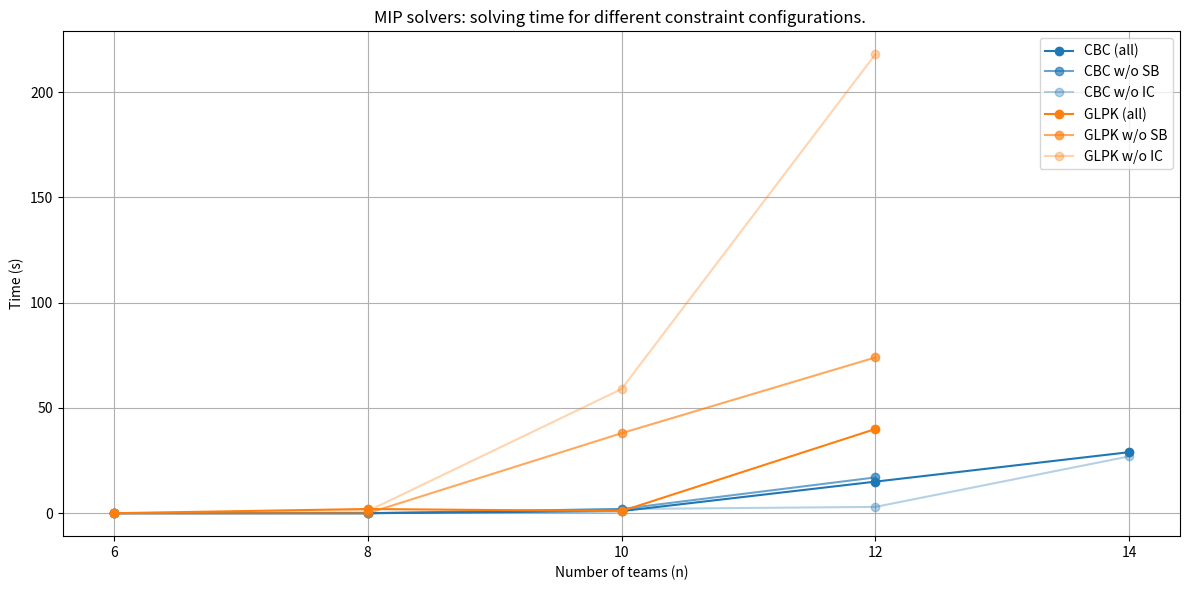

Here is the Python script that generated this plot:
# Re-import necessary libraries after kernel reset
import matplotlib.pyplot as plt

# Manually re-enter the data extracted from the two tables
data = {
    'n': [6, 8, 10, 12, 14],
    'CBC (all)':      [0, 0, 1, 15, 29],
    'CBC w/o SB':     [0, 0, 2, 17, None],
    'CBC w/o IC':     [0, 0, 2, 3, 27],
    'GLPK (all)':    [0, 2, 1, 40, None],
    'GLPK w/o SB':   [0, 0, 38, 74, None],
    'GLPK w/o IC':   [0, 1, 59, 218, None],
}

# Plotting
plt.figure(figsize=(12, 6))

# Define colors by solver for visual grouping
colors = {
    'CBC (all)': '#1f77b4', 'CBC w/o SB': '#1f77b4AA', 'CBC w/o IC': '#1f77b455',
    'GLPK (all)': '#ff7f0e', 'GLPK w/o SB': '#ff7f0eAA', 'GLPK w/o IC': '#ff7f0e55',
}

# Plot each line
for col in list(data.keys())[1:]:
    plt.plot(data['n'], data[col], marker='o', label=col, color=colors[col])

plt.xlabel('Number of teams (n)')
plt.ylabel('Time (s)')
plt.title('MIP solvers: solving time for different constraint configurations. ')
plt.legend()
plt.xticks(data['n'])
plt.grid(True)
plt.tight_layout()
plt.show()
